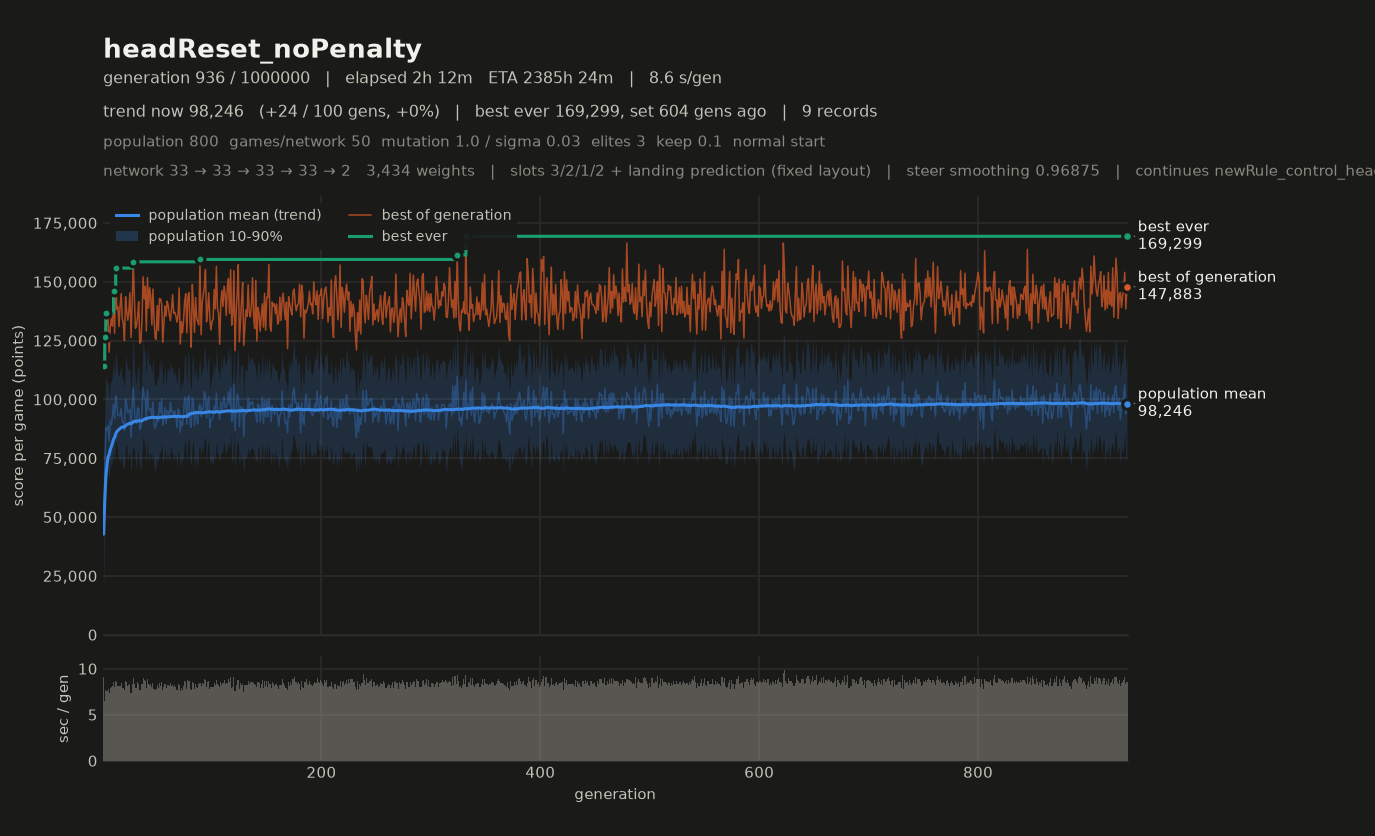

Source data for this figure (header and first rows):
# name=headReset_noPenalty generations=1…
gen, elapsed_s, mean, median, p10, p90, best, chosen
1, 9.06, 42727, 40712, 15552, 72356, 114304, 114304
2, 15.50, 70857, 71225, 45837, 95415, 126418, 126418
3, 23.21, 88024, 89542, 63318, 110393, 136766, 136766
4, 30.82, 86933, 87181, 65600, 107566, 131728, 131728
5, 38.63, 88712, 89902, 70478, 106548, 134196, 134196
6, 45.95, 82147, 82888, 65395, 99029, 120110, 120110
7, 53.87, 90666, 90213, 74171, 107748, 130779, 130779
8, 61.85, 89178, 90178, 70778, 107187, 134411, 134411
9, 70.02, 93156, 94513, 74098, 110283, 131152, 131152
10, 78.52, 97976, 98989, 77746, 117289, 145893, 145893
11, 86.57, 91870, 92494, 73620, 109168, 128103, 128103
12, 95.28, 101515, 102385, 82369, 120442, 155800, 155800
13, 103.8, 98028, 98782, 80385, 116742, 138254, 138254
14, 111.9, 93145, 93365, 76659, 110476, 139305, 139305
15, 120.1, 93016, 93908, 74604, 110270, 130921, 130921
16, 128.2, 93045, 93491, 73440, 112345, 139717, 139717
17, 136.7, 96218, 97240, 77799, 114474, 145044, 145044
18, 144.6, 90607, 91042, 72427, 108002, 134350, 134350
19, 152.5, 90214, 90578, 71474, 108479, 132064, 132064
20, 160.1, 86835, 87240, 70305, 104747, 124962, 124962
21, 168.8, 100111, 101782, 80410, 118817, 143637, 143637
22, 177.3, 98193, 98890, 81092, 115599, 137842, 137842
23, 185.5, 94291, 95150, 74335, 113265, 133655, 133655
24, 193.7, 94633, 94676, 77358, 112199, 137586, 137586
25, 202, 95802, 96247, 77078, 113714, 145323, 145323
26, 209.4, 83824, 84610, 67879, 100692, 126249, 126249
27, 217.8, 96426, 97380, 77592, 114497, 140080, 140080
28, 226.8, 104909, 107224, 80496, 126902, 158452, 158452
29, 235.1, 96817, 97236, 78552, 114223, 143718, 143718
30, 243, 90001, 90909, 73173, 107305, 130203, 130203
31, 250.9, 89808, 90320, 70785, 107493, 131333, 131333
32, 259.4, 96363, 96625, 79017, 113607, 135305, 135305
33, 267.8, 96182, 97490, 76110, 114633, 141493, 141493
34, 275.4, 87257, 87083, 71625, 103484, 123894, 123894
35, 283.1, 87518, 87993, 70082, 104199, 124499, 124499
36, 291.4, 95438, 96084, 76868, 112647, 133853, 133853
37, 300.3, 104923, 105983, 84421, 126182, 152092, 152092
38, 309.1, 101228, 102348, 81643, 120900, 142753, 142753
39, 317.7, 100612, 101336, 79310, 119640, 148047, 148047
40, 325.6, 90897, 91841, 72350, 108586, 129083, 129083
41, 334.5, 103809, 105205, 83707, 123347, 151761, 151761
42, 342.8, 95845, 97348, 74078, 115742, 138698, 138698
43, 351.1, 95475, 96051, 76515, 114866, 147447, 147447
44, 359.4, 96008, 96903, 77068, 114308, 143577, 143577
45, 367.4, 92721, 93515, 74211, 110726, 131645, 131645
46, 375.9, 98966, 100738, 77869, 118920, 146892, 146892
47, 383.6, 89563, 90395, 71828, 107499, 134370, 134370
48, 391.3, 87743, 88597, 69340, 105854, 126238, 126238
49, 399, 89417, 90532, 71681, 106122, 125516, 125516
50, 407.2, 93256, 94046, 75255, 110465, 139903, 139903
51, 415.1, 90654, 91668, 73925, 107632, 129202, 129202
52, 423.6, 98647, 99560, 78294, 117585, 142802, 142802
53, 431.7, 94257, 94746, 76858, 111082, 142611, 142611
54, 440.3, 100359, 101363, 81695, 119302, 140526, 140526
55, 448, 89084, 90157, 72646, 105109, 124209, 124209
56, 456, 92356, 93366, 75031, 109440, 132056, 132056
57, 464.4, 96483, 96775, 79896, 114107, 139730, 139730
58, 472.2, 89806, 90795, 73730, 105892, 135417, 135417
59, 480.4, 95288, 95498, 77204, 112932, 141734, 141734
... 877 more rows
